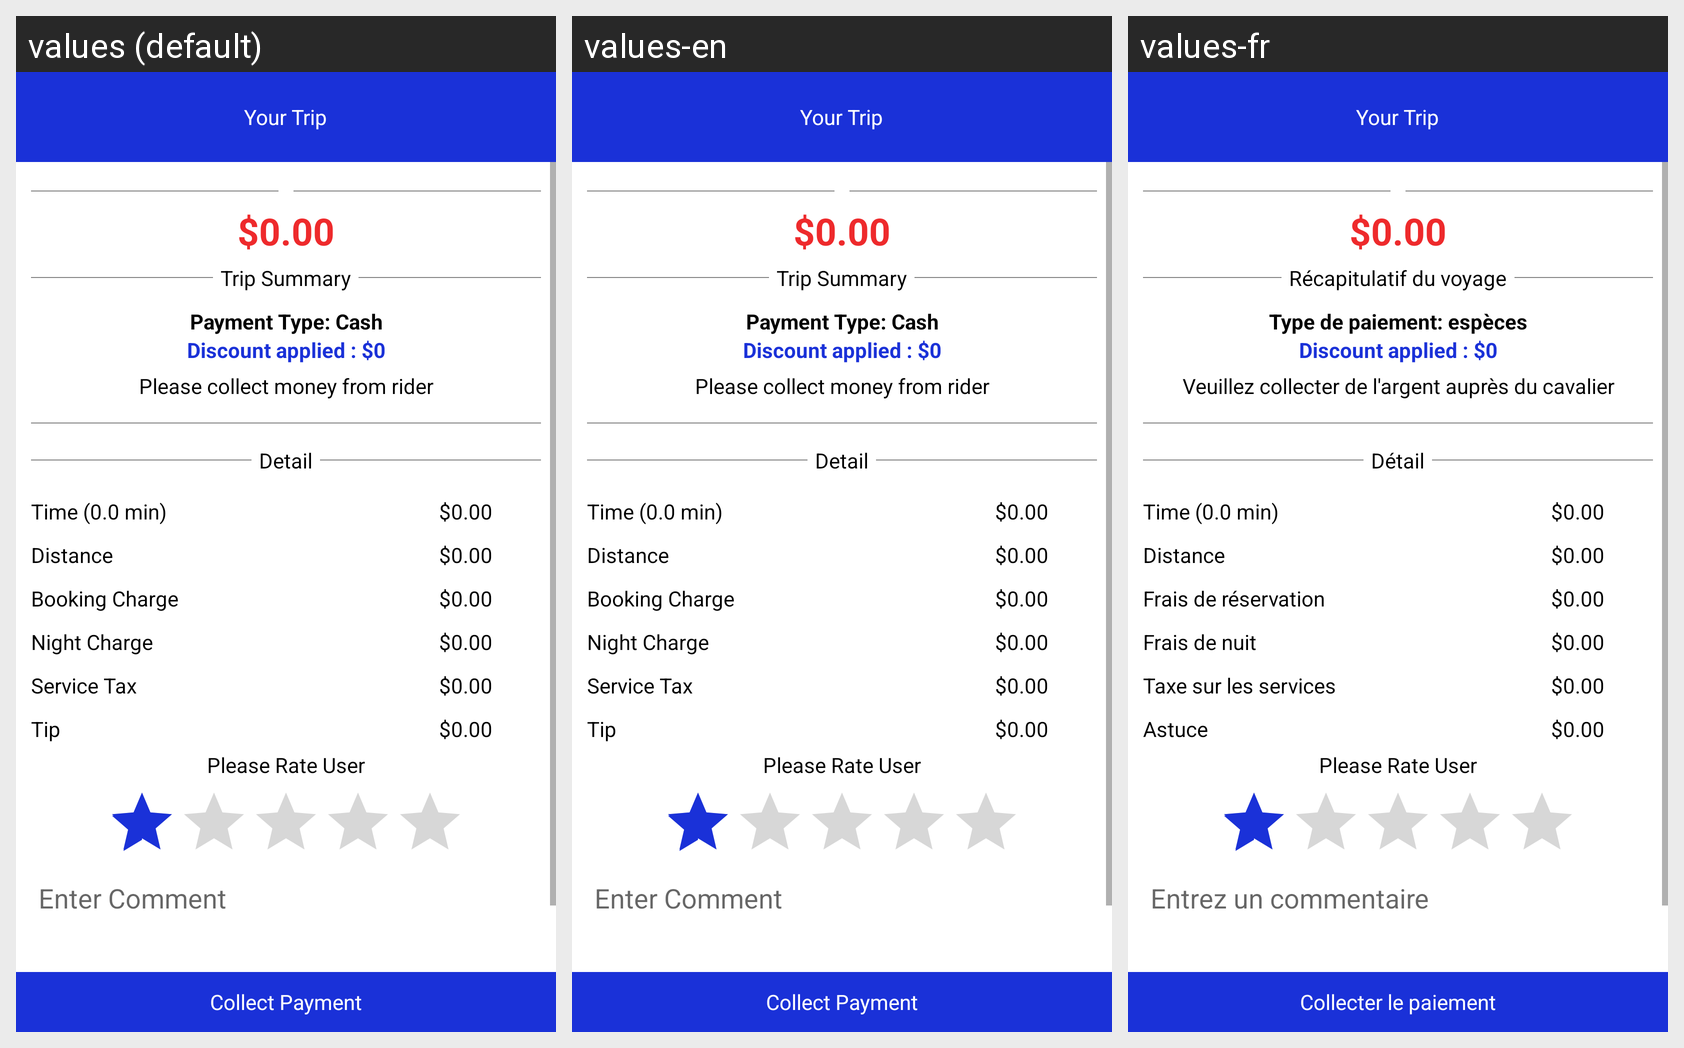

Locale-by-locale string values for the Android screen shown in this grid:
Android screen res/layout/activity_payment.xml rendered under 3 locales, left to right: values (default), values-en, values-fr. Device: Nexus 5 (rendered at 1080×1920; each locale shown at half size, 540×960, under a caption strip naming it); theme AppTheme.
Other locales in the repository, not shown: values-ar, values-es, values-nl.
Strings drawn on this screen, with the default value and each locale's value (text and hints the layout hard-codes, and strings that could not be matched under every locale, appear in the picture but are not listed):

tripsummary
  values: Trip Summary
  values-en: Trip Summary
  values-fr: Récapitulatif du voyage

paymenttype
  values: Payment Type: Cash
  values-en: Payment Type: Cash
  values-fr: Type de paiement: espèces

pleasecollect
  values: Please collect money from rider
  values-en: Please collect money from rider
  values-fr: Veuillez collecter de l'argent auprès du cavalier

detail
  values: Detail
  values-en: Detail
  values-fr: Détail

distance
  values: Distance
  values-en: Distance
  values-fr: Distance

bookingcharge
  values: Booking Charge
  values-en: Booking Charge
  values-fr: Frais de réservation

nightcharge
  values: Night Charge
  values-en: Night Charge
  values-fr: Frais de nuit

servicetax
  values: Service Tax
  values-en: Service Tax
  values-fr: Taxe sur les services

tip
  values: Tip
  values-en: Tip
  values-fr: Astuce

entercomment
  values: Enter Comment
  values-en: Enter Comment
  values-fr: Entrez un commentaire

collectmoney
  values: Collect Payment
  values-en: Collect Payment
  values-fr: Collecter le paiement
